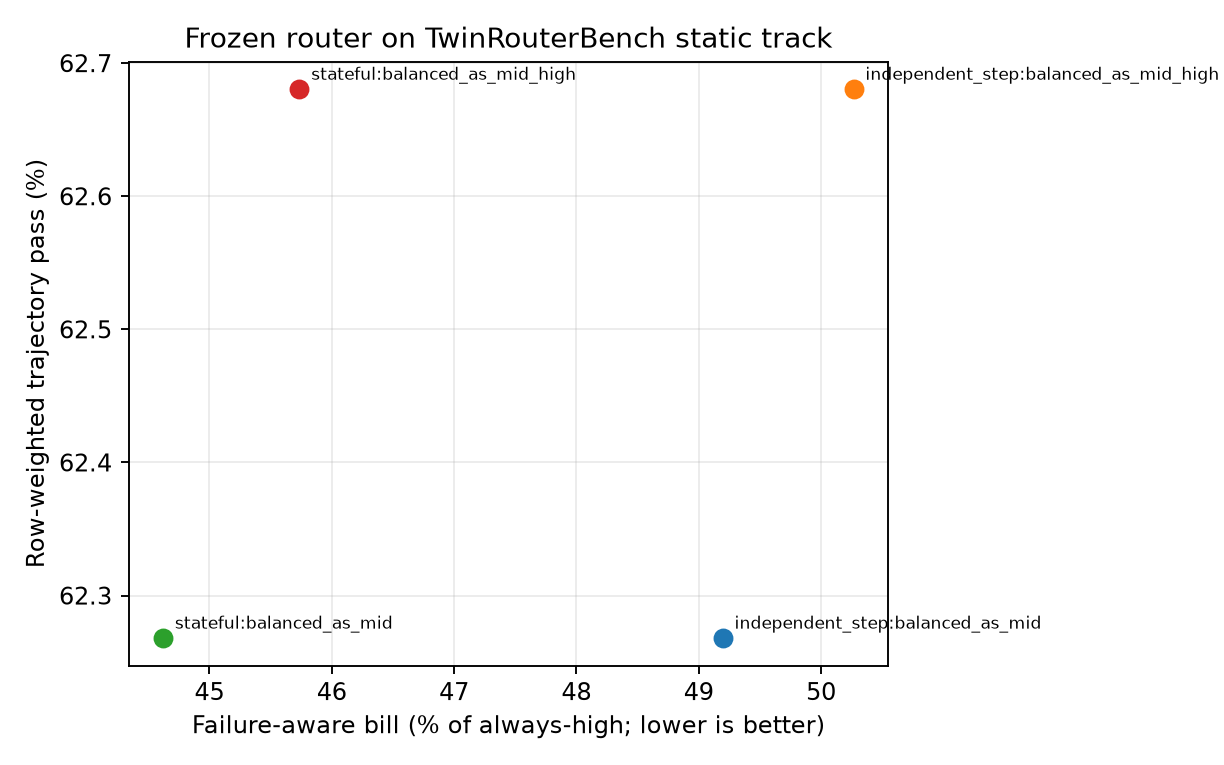

Data behind this chart, as committed beside it:
policy, normalized_failure_aware_bill_percent, row_weighted_trajectory_pass_percent, safe_step_rate_percent
independent_step:balanced_as_mid, 49.2, 62.27, 77.84
independent_step:balanced_as_mid_high, 50.27, 62.68, 82.06
stateful:balanced_as_mid, 44.62, 62.27, 76.91
stateful:balanced_as_mid_high, 45.74, 62.68, 81.24
